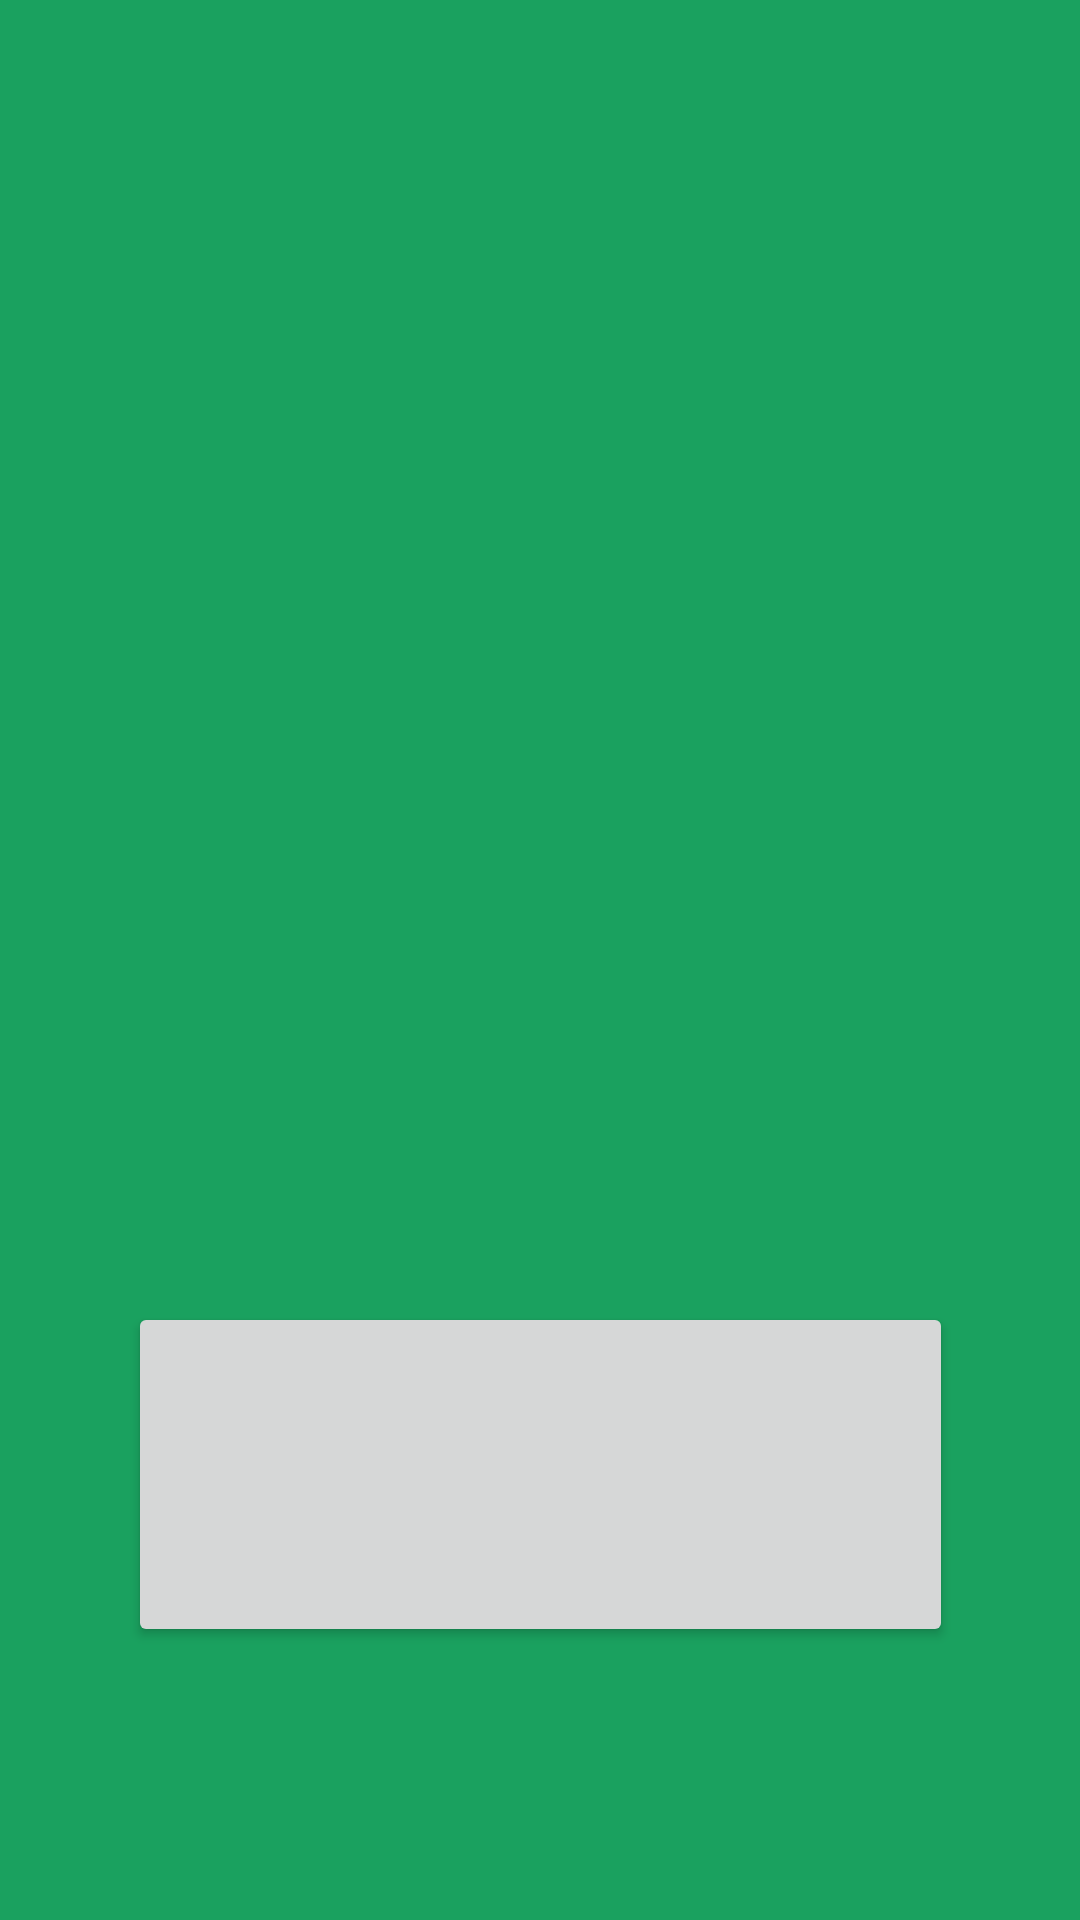

This screen was rendered from an Android layout file. Write that file and the resources it references.
<!-- AndroidManifest.xml: application theme Theme.Pro5 -->
<!-- res/layout/activity_main.xml -->
<?xml version="1.0" encoding="utf-8"?>
<androidx.constraintlayout.widget.ConstraintLayout xmlns:android="http://schemas.android.com/apk/res/android"
    xmlns:app="http://schemas.android.com/apk/res-auto"
    xmlns:tools="http://schemas.android.com/tools"
    android:layout_width="match_parent"
    android:layout_height="match_parent"
    android:background="@color/green"
    tools:context=".MainActivity">


    <ImageView
        android:id="@+id/imageView"
        android:layout_width="309dp"
        android:layout_height="229dp"
        android:contentDescription="ClassroomLogo"
        app:layout_constraintBottom_toBottomOf="parent"
        app:layout_constraintEnd_toEndOf="parent"
        app:layout_constraintStart_toStartOf="parent"
        app:layout_constraintTop_toTopOf="parent"
        app:layout_constraintVertical_bias="0.283"
        app:srcCompat="@drawable/welcomelogo1" />

    <Button
        android:id="@+id/button"
        android:layout_width="275dp"
        android:layout_height="115dp"
        android:textSize="24sp"
        app:layout_constraintBottom_toBottomOf="parent"
        app:layout_constraintEnd_toEndOf="parent"
        app:layout_constraintStart_toStartOf="parent"
        app:layout_constraintTop_toBottomOf="@+id/imageView"
        app:layout_constraintVertical_bias="0.493" />

</androidx.constraintlayout.widget.ConstraintLayout>
<!-- resources referenced by this layout -->
<resources>
  <color name="green">#1AA15F</color>
  <style name="Theme.Pro5" parent="Theme.MaterialComponents.DayNight.DarkActionBar">
          
          <item name="colorPrimary">@color/purple_500</item>
          <item name="colorPrimaryVariant">@color/purple_700</item>
          <item name="colorOnPrimary">@color/white</item>
          
          <item name="colorSecondary">@color/teal_200</item>
          <item name="colorSecondaryVariant">@color/teal_700</item>
          <item name="colorOnSecondary">@color/black</item>
          
          <item name="android:statusBarColor" tools:targetApi="l">?attr/colorPrimaryVariant</item>
          
      </style>
  <color name="purple_500">#FF6200EE</color>
  <color name="purple_700">#FF3700B3</color>
  <color name="white">#FFFFFFFF</color>
  <color name="teal_200">#FF03DAC5</color>
  <color name="teal_700">#FF018786</color>
  <color name="black">#FF000000</color>
</resources>
